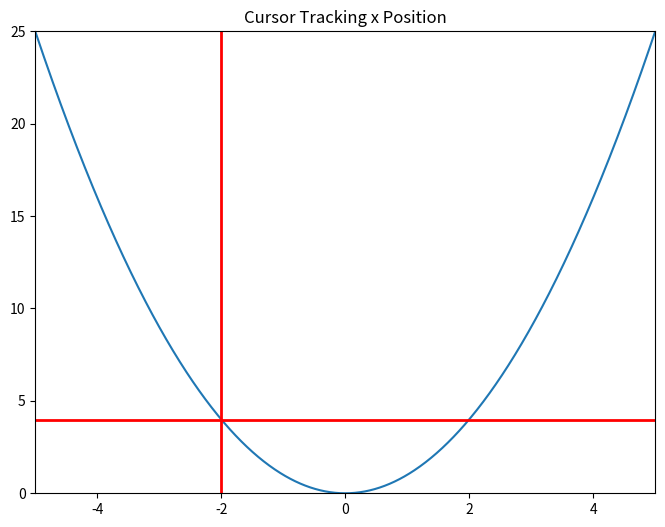

This figure's Python source:
from matplotlib.widgets import Cursor
import numpy as np
import matplotlib.pyplot as plt

from matplotlib.backend_bases import MouseEvent


class AnnotatedCursor(Cursor):
    """
    A crosshair cursor like `~matplotlib.widgets.Cursor` with a text showing \
    the current coordinates.

    For the cursor to remain responsive you must keep a reference to it.
    The data of the axis specified as *dataaxis* must be in ascending
    order. Otherwise, the `numpy.searchsorted` call might fail and the text
    disappears. You can satisfy the requirement by sorting the data you plot.
    Usually the data is already sorted (if it was created e.g. using
    `numpy.linspace`), but e.g. scatter plots might cause this problem.
    The cursor sticks to the plotted line.

    Parameters
    ----------
    line : `matplotlib.lines.Line2D`
        The plot line from which the data coordinates are displayed.

    numberformat : `python format string <https://docs.python.org/3/\
    library/string.html#formatstrings>`_, optional, default: "{0:.4g};{1:.4g}"
        The displayed text is created by calling *format()* on this string
        with the two coordinates.

    offset : (float, float) default: (5, 5)
        The offset in display (pixel) coordinates of the text position
        relative to the cross-hair.

    dataaxis : {"x", "y"}, optional, default: "x"
        If "x" is specified, the vertical cursor line sticks to the mouse
        pointer. The horizontal cursor line sticks to *line*
        at that x value. The text shows the data coordinates of *line*
        at the pointed x value. If you specify "y", it works in the opposite
        manner. But: For the "y" value, where the mouse points to, there might
        be multiple matching x values, if the plotted function is not biunique.
        Cursor and text coordinate will always refer to only one x value.
        So if you use the parameter value "y", ensure that your function is
        biunique.

    Other Parameters
    ----------------
    textprops : `matplotlib.text` properties as dictionary
        Specifies the appearance of the rendered text object.

    **cursorargs : `matplotlib.widgets.Cursor` properties
        Arguments passed to the internal `~matplotlib.widgets.Cursor` instance.
        The `matplotlib.axes.Axes` argument is mandatory! The parameter
        *useblit* can be set to *True* in order to achieve faster rendering.

    """

    def __init__(self, line, numberformat="{0:.4g};{1:.4g}", offset=(5, 5),
                 dataaxis='x', textprops=None, **cursorargs):
        if textprops is None:
            textprops = {}
        # The line object, for which the coordinates are displayed
        self.line = line
        # The format string, on which .format() is called for creating the text
        self.numberformat = numberformat
        # Text position offset
        self.offset = np.array(offset)
        # The axis in which the cursor position is looked up
        self.dataaxis = dataaxis

        # First call baseclass constructor.
        # Draws cursor and remembers background for blitting.
        # Saves ax as class attribute.
        super().__init__(**cursorargs)

        # Default value for position of text.
        self.set_position(self.line.get_xdata()[0], self.line.get_ydata()[0])
        # Create invisible animated text
        self.text = self.ax.text(
            self.ax.get_xbound()[0],
            self.ax.get_ybound()[0],
            "0, 0",
            animated=bool(self.useblit),
            visible=False, **textprops)
        # The position at which the cursor was last drawn
        self.lastdrawnplotpoint = None

    def onmove(self, event):
        """
        Overridden draw callback for cursor. Called when moving the mouse.
        """

        # Leave method under the same conditions as in overridden method
        if self.ignore(event):
            self.lastdrawnplotpoint = None
            return
        if not self.canvas.widgetlock.available(self):
            self.lastdrawnplotpoint = None
            return

        # If the mouse left drawable area, we now make the text invisible.
        # Baseclass will redraw complete canvas after, which makes both text
        # and cursor disappear.
        if event.inaxes != self.ax:
            self.lastdrawnplotpoint = None
            self.text.set_visible(False)
            super().onmove(event)
            return

        # Get the coordinates, which should be displayed as text,
        # if the event coordinates are valid.
        plotpoint = None
        if event.xdata is not None and event.ydata is not None:
            # Get plot point related to current x position.
            # These coordinates are displayed in text.
            plotpoint = self.set_position(event.xdata, event.ydata)
            # Modify event, such that the cursor is displayed on the
            # plotted line, not at the mouse pointer,
            # if the returned plot point is valid
            if plotpoint is not None:
                event.xdata = plotpoint[0]
                event.ydata = plotpoint[1]

        # If the plotpoint is given, compare to last drawn plotpoint and
        # return if they are the same.
        # Skip even the call of the base class, because this would restore the
        # background, draw the cursor lines and would leave us the job to
        # re-draw the text.
        if plotpoint is not None and plotpoint == self.lastdrawnplotpoint:
            return

        # Baseclass redraws canvas and cursor. Due to blitting,
        # the added text is removed in this call, because the
        # background is redrawn.
        super().onmove(event)

        # Check if the display of text is still necessary.
        # If not, just return.
        # This behaviour is also cloned from the base class.
        if not self.get_active() or not self.visible:
            return

        # Draw the widget, if event coordinates are valid.
        if plotpoint is not None:
            # Update position and displayed text.
            # Position: Where the event occurred.
            # Text: Determined by set_position() method earlier
            # Position is transformed to pixel coordinates,
            # an offset is added there and this is transformed back.
            temp = [event.xdata, event.ydata]
            temp = self.ax.transData.transform(temp)
            temp = temp + self.offset
            temp = self.ax.transData.inverted().transform(temp)
            self.text.set_position(temp)
            self.text.set_text(self.numberformat.format(*plotpoint))
            self.text.set_visible(self.visible)

            # Tell base class, that we have drawn something.
            # Baseclass needs to know, that it needs to restore a clean
            # background, if the cursor leaves our figure context.
            self.needclear = True

            # Remember the recently drawn cursor position, so events for the
            # same position (mouse moves slightly between two plot points)
            # can be skipped
            self.lastdrawnplotpoint = plotpoint
        # otherwise, make text invisible
        else:
            self.text.set_visible(False)

        # Draw changes. Cannot use _update method of baseclass,
        # because it would first restore the background, which
        # is done already and is not necessary.
        if self.useblit:
            self.ax.draw_artist(self.text)
            self.canvas.blit(self.ax.bbox)
        else:
            # If blitting is deactivated, the overridden _update call made
            # by the base class immediately returned.
            # We still have to draw the changes.
            self.canvas.draw_idle()

    def set_position(self, xpos, ypos):
        """
        Finds the coordinates, which have to be shown in text.

        The behaviour depends on the *dataaxis* attribute. Function looks
        up the matching plot coordinate for the given mouse position.

        Parameters
        ----------
        xpos : float
            The current x position of the cursor in data coordinates.
            Important if *dataaxis* is set to 'x'.
        ypos : float
            The current y position of the cursor in data coordinates.
            Important if *dataaxis* is set to 'y'.

        Returns
        -------
        ret : {2D array-like, None}
            The coordinates which should be displayed.
            *None* is the fallback value.
        """

        # Get plot line data
        xdata = self.line.get_xdata()
        ydata = self.line.get_ydata()

        # The dataaxis attribute decides, in which axis we look up which cursor
        # coordinate.
        if self.dataaxis == 'x':
            pos = xpos
            data = xdata
            lim = self.ax.get_xlim()
        elif self.dataaxis == 'y':
            pos = ypos
            data = ydata
            lim = self.ax.get_ylim()
        else:
            raise ValueError(f"The data axis specifier {self.dataaxis} should "
                             f"be 'x' or 'y'")

        # If position is valid and in valid plot data range.
        if pos is not None and lim[0] <= pos <= lim[-1]:
            # Find closest x value in sorted x vector.
            # This requires the plotted data to be sorted.
            index = np.searchsorted(data, pos)
            # Return none, if this index is out of range.
            if index < 0 or index >= len(data):
                return None
            # Return plot point as tuple.
            return (xdata[index], ydata[index])

        # Return none if there is no good related point for this x position.
        return None

    def clear(self, event):
        """
        Overridden clear callback for cursor, called before drawing the figure.
        """

        # The base class saves the clean background for blitting.
        # Text and cursor are invisible,
        # until the first mouse move event occurs.
        super().clear(event)
        if self.ignore(event):
            return
        self.text.set_visible(False)

    def _update(self):
        """
        Overridden method for either blitting or drawing the widget canvas.

        Passes call to base class if blitting is activated, only.
        In other cases, one draw_idle call is enough, which is placed
        explicitly in this class (see *onmove()*).
        In that case, `~matplotlib.widgets.Cursor` is not supposed to draw
        something using this method.
        """

        if self.useblit:
            super()._update()


fig, ax = plt.subplots(figsize=(8, 6))
ax.set_title("Cursor Tracking x Position")

x = np.linspace(-5, 5, 1000)
y = x**2

line, = ax.plot(x, y)
ax.set_xlim(-5, 5)
ax.set_ylim(0, 25)

# A minimum call
# Set useblit=True on most backends for enhanced performance
# and pass the ax parameter to the Cursor base class.
# cursor = AnnotatedCursor(line=lin[0], ax=ax, useblit=True)

# A more advanced call. Properties for text and lines are passed.
# Watch the passed color names and the color of cursor line and text, to
# relate the passed options to graphical elements.
# The dataaxis parameter is still the default.
cursor = AnnotatedCursor(
    line=line,
    numberformat="{0:.2f}\n{1:.2f}",
    dataaxis='x', offset=[10, 10],
    textprops={'color': 'blue', 'fontweight': 'bold'},
    ax=ax,
    useblit=True,
    color='red',
    linewidth=2)

# Simulate a mouse move to (-2, 10), needed for online docs
t = ax.transData
MouseEvent(
    "motion_notify_event", ax.figure.canvas, *t.transform((-2, 10))
)._process()

plt.show()